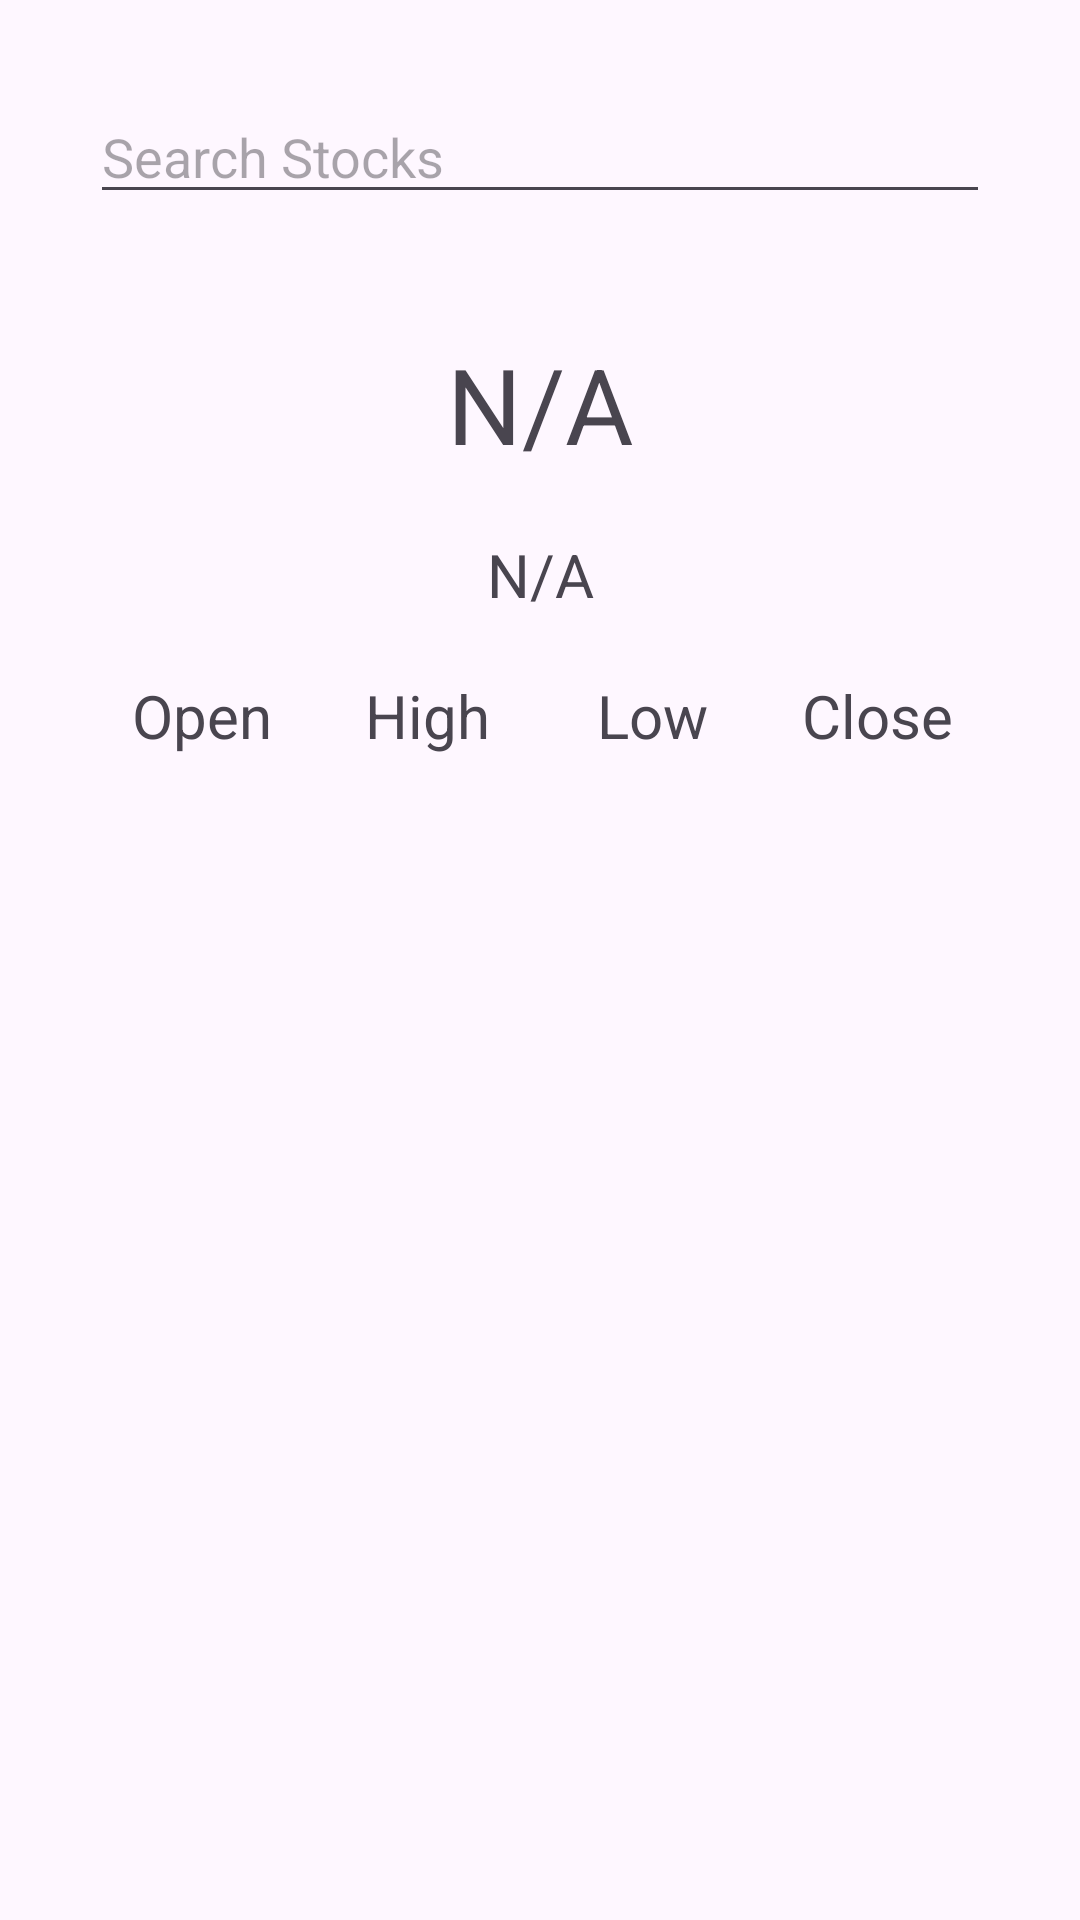

Layout XML and referenced resources for this Android screen:
<!-- AndroidManifest.xml: application theme Theme.InvestmentApp -->
<!-- res/layout/activity_stock_lookup.xml -->
<?xml version="1.0" encoding="utf-8"?>
<LinearLayout xmlns:android="http://schemas.android.com/apk/res/android"
    android:layout_width="match_parent"
    android:layout_height="wrap_content"
    xmlns:tools="http://schemas.android.com/tools"
    android:orientation="vertical"
    tools:context=".StockLookupActivity">


    <EditText
        android:id="@+id/ticker_symbol_input"
        android:layout_width="match_parent"
        android:layout_height="wrap_content"
        android:inputType="textNoSuggestions"
        android:hint="@string/enter_ticker_symbol"
        android:layout_margin="30dp"
        android:imeOptions="actionDone"
        android:maxLines="1"/>

    <TextView
        android:id="@+id/ticker_symbol_title"
        android:layout_width="match_parent"
        android:layout_height="wrap_content"
        android:layout_marginHorizontal="40dp"
        android:layout_marginVertical="10dp"
        android:textSize="35sp"
        android:textAlignment="center"
        android:text="@string/na"/>

    <TextView
        android:id="@+id/stock_graph_link"
        android:layout_width="match_parent"
        android:layout_height="wrap_content"
        android:layout_marginHorizontal="30dp"
        android:layout_marginVertical="10dp"
        android:textSize="20sp"
        android:textAlignment="center"
        android:text="@string/na"/>

    <ScrollView
        android:layout_width="match_parent"
        android:layout_height="wrap_content"
        android:layout_marginHorizontal="30dp"
        android:layout_marginTop="10dp"
        android:layout_marginBottom="30dp"
        android:layout_weight="1"
        android:fillViewport="true">

        <TableLayout
            android:id="@+id/stock_data_table"
            android:layout_width="match_parent"
            android:layout_height="wrap_content">

            <TableRow
                android:gravity="center_horizontal">
                <TextView
                    android:layout_width="0dp"
                    android:layout_weight="0.25"
                    android:textSize="20sp"
                    android:text="@string/open"
                    android:textAlignment="center"/>
                <TextView
                    android:layout_width="0dp"
                    android:layout_weight="0.25"
                    android:textSize="20sp"
                    android:text="@string/high"
                    android:textAlignment="center"/>
                <TextView
                    android:layout_width="0dp"
                    android:layout_weight="0.25"
                    android:textSize="20sp"
                    android:text="@string/low"
                    android:textAlignment="center"/>
                <TextView
                    android:layout_width="0dp"
                    android:layout_weight="0.25"
                    android:textSize="20sp"
                    android:text="@string/close"
                    android:textAlignment="center"/>
            </TableRow>

        </TableLayout>

    </ScrollView>



</LinearLayout>
<!-- resources referenced by this layout -->
<resources>
  <string name="close">Close</string>
  <string name="enter_ticker_symbol">Search Stocks</string>
  <string name="high">High</string>
  <string name="low">Low</string>
  <string name="na">N/A</string>
  <string name="open">Open</string>
  <style name="Theme.InvestmentApp" parent="Theme.Material3.Light.NoActionBar">
          
          <item name="colorPrimary">@color/purple_500</item>
          <item name="colorPrimaryVariant">@color/purple_700</item>
          <item name="colorOnPrimary">@color/white</item>
          
          <item name="colorSecondary">@color/teal_200</item>
          <item name="colorSecondaryVariant">@color/teal_700</item>
          <item name="colorOnSecondary">@color/black</item>
          
          <item name="android:statusBarColor">?attr/colorPrimaryVariant</item>
          
      </style>
  <color name="purple_500">#FF6200EE</color>
  <color name="purple_700">#FF3700B3</color>
  <color name="white">#FFFFFFFF</color>
  <color name="teal_200">#FF03DAC5</color>
  <color name="teal_700">#FF018786</color>
  <color name="black">#FF000000</color>
</resources>
